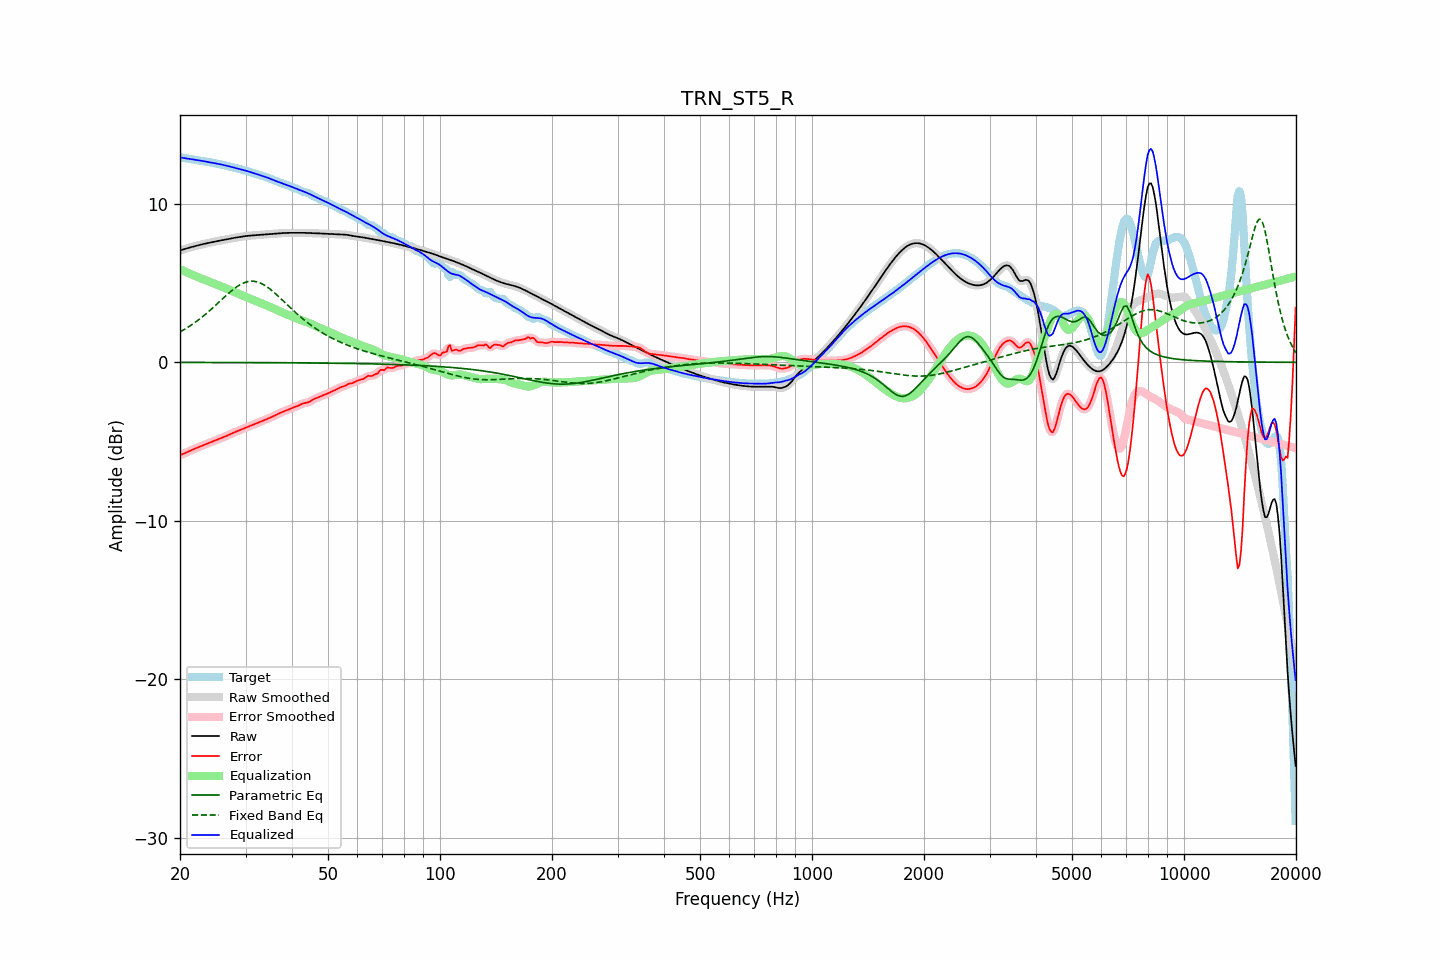

The file beside this chart, header and first rows:
frequency, raw, error, smoothed, error_smoothed, equalization, parametric_eq, fixed_band_eq, equalized_raw, equalized_smoothed, target
20.00, 7.06, -5.86, 7.06, -5.86, 5.87, -0.01, 1.91, 12.93, 12.93, 12.92
20.20, 7.09, -5.82, 7.09, -5.82, 5.82, -0.01, 1.97, 12.91, 12.91, 12.91
20.40, 7.12, -5.78, 7.12, -5.78, 5.78, -0.01, 2.03, 12.89, 12.89, 12.90
20.61, 7.15, -5.73, 7.15, -5.73, 5.73, -0.01, 2.09, 12.88, 12.88, 12.88
20.81, 7.18, -5.69, 7.18, -5.69, 5.68, -0.01, 2.15, 12.86, 12.86, 12.87
21.02, 7.21, -5.64, 7.21, -5.64, 5.64, -0.01, 2.21, 12.85, 12.85, 12.85
21.23, 7.24, -5.59, 7.24, -5.59, 5.59, -0.01, 2.28, 12.83, 12.83, 12.83
21.44, 7.27, -5.55, 7.27, -5.55, 5.55, -0.01, 2.35, 12.81, 12.81, 12.81
21.66, 7.29, -5.50, 7.29, -5.50, 5.50, -0.01, 2.41, 12.80, 12.80, 12.79
21.87, 7.32, -5.46, 7.32, -5.46, 5.46, -0.01, 2.49, 12.78, 12.78, 12.78
22.09, 7.35, -5.42, 7.35, -5.42, 5.42, -0.01, 2.56, 12.76, 12.76, 12.76
22.31, 7.37, -5.38, 7.37, -5.38, 5.38, -0.01, 2.64, 12.75, 12.75, 12.75
22.54, 7.40, -5.34, 7.40, -5.34, 5.33, -0.01, 2.71, 12.73, 12.73, 12.73
22.76, 7.42, -5.29, 7.42, -5.29, 5.29, -0.01, 2.79, 12.71, 12.71, 12.71
22.99, 7.44, -5.25, 7.44, -5.25, 5.25, -0.01, 2.87, 12.70, 12.70, 12.70
23.22, 7.47, -5.21, 7.47, -5.21, 5.21, -0.01, 2.96, 12.68, 12.68, 12.68
23.45, 7.49, -5.17, 7.49, -5.17, 5.17, -0.01, 3.04, 12.66, 12.66, 12.66
23.69, 7.51, -5.13, 7.51, -5.13, 5.13, -0.01, 3.13, 12.64, 12.64, 12.64
23.92, 7.54, -5.09, 7.54, -5.09, 5.09, -0.01, 3.22, 12.63, 12.63, 12.62
24.16, 7.56, -5.05, 7.56, -5.05, 5.05, -0.01, 3.31, 12.61, 12.61, 12.61
24.40, 7.58, -5.01, 7.58, -5.01, 5.01, -0.01, 3.40, 12.59, 12.59, 12.59
24.65, 7.60, -4.97, 7.60, -4.97, 4.97, -0.01, 3.49, 12.57, 12.57, 12.57
24.89, 7.62, -4.93, 7.62, -4.93, 4.93, -0.01, 3.58, 12.55, 12.55, 12.55
25.14, 7.64, -4.89, 7.64, -4.89, 4.89, -0.01, 3.68, 12.53, 12.53, 12.53
25.39, 7.66, -4.85, 7.66, -4.85, 4.85, -0.01, 3.77, 12.51, 12.51, 12.51
25.65, 7.68, -4.81, 7.68, -4.81, 4.81, -0.01, 3.87, 12.49, 12.49, 12.49
25.91, 7.70, -4.77, 7.70, -4.77, 4.77, -0.01, 3.96, 12.47, 12.47, 12.47
26.16, 7.72, -4.73, 7.72, -4.73, 4.73, -0.01, 4.06, 12.45, 12.45, 12.45
26.43, 7.74, -4.69, 7.74, -4.69, 4.68, -0.01, 4.15, 12.42, 12.42, 12.43
26.69, 7.76, -4.64, 7.76, -4.64, 4.64, -0.02, 4.24, 12.40, 12.40, 12.40
26.96, 7.78, -4.59, 7.78, -4.59, 4.59, -0.02, 4.33, 12.37, 12.37, 12.38
27.23, 7.80, -4.55, 7.80, -4.55, 4.55, -0.02, 4.42, 12.35, 12.35, 12.35
27.50, 7.82, -4.50, 7.82, -4.50, 4.50, -0.02, 4.51, 12.32, 12.32, 12.32
27.77, 7.84, -4.46, 7.84, -4.46, 4.46, -0.02, 4.59, 12.30, 12.30, 12.29
28.05, 7.85, -4.41, 7.85, -4.41, 4.42, -0.02, 4.67, 12.27, 12.27, 12.27
28.33, 7.87, -4.37, 7.87, -4.37, 4.37, -0.02, 4.74, 12.24, 12.24, 12.24
28.62, 7.89, -4.33, 7.89, -4.33, 4.33, -0.02, 4.81, 12.22, 12.22, 12.22
28.90, 7.90, -4.29, 7.90, -4.29, 4.29, -0.02, 4.87, 12.19, 12.19, 12.19
29.19, 7.92, -4.25, 7.92, -4.25, 4.25, -0.02, 4.93, 12.17, 12.17, 12.17
29.48, 7.94, -4.21, 7.94, -4.21, 4.20, -0.02, 4.98, 12.14, 12.14, 12.14
29.78, 7.95, -4.16, 7.95, -4.16, 4.16, -0.02, 5.02, 12.11, 12.11, 12.11
30.08, 7.96, -4.12, 7.96, -4.12, 4.12, -0.02, 5.06, 12.09, 12.09, 12.08
30.38, 7.98, -4.08, 7.98, -4.08, 4.08, -0.02, 5.09, 12.06, 12.06, 12.05
30.68, 7.98, -4.04, 7.99, -4.04, 4.04, -0.02, 5.10, 12.02, 12.02, 12.02
30.99, 7.99, -4.00, 7.99, -4.00, 4.00, -0.02, 5.12, 11.99, 11.99, 11.99
31.30, 8.00, -3.96, 8.00, -3.96, 3.96, -0.02, 5.11, 11.96, 11.96, 11.96
31.61, 8.01, -3.92, 8.01, -3.92, 3.92, -0.02, 5.11, 11.92, 11.92, 11.93
31.93, 8.02, -3.88, 8.02, -3.88, 3.87, -0.02, 5.09, 11.89, 11.89, 11.89
32.24, 8.02, -3.83, 8.02, -3.83, 3.83, -0.02, 5.07, 11.86, 11.86, 11.86
32.57, 8.03, -3.79, 8.03, -3.79, 3.79, -0.02, 5.04, 11.83, 11.83, 11.83
32.89, 8.04, -3.75, 8.04, -3.75, 3.75, -0.02, 5.00, 11.80, 11.80, 11.79
33.22, 8.05, -3.71, 8.05, -3.71, 3.71, -0.02, 4.95, 11.76, 11.76, 11.76
33.55, 8.06, -3.67, 8.06, -3.67, 3.67, -0.02, 4.90, 11.73, 11.73, 11.73
33.89, 8.07, -3.63, 8.07, -3.63, 3.63, -0.02, 4.83, 11.70, 11.70, 11.70
34.23, 8.08, -3.59, 8.08, -3.59, 3.59, -0.03, 4.77, 11.66, 11.66, 11.66
34.57, 8.08, -3.54, 8.08, -3.54, 3.54, -0.03, 4.69, 11.62, 11.62, 11.63
34.92, 8.09, -3.50, 8.09, -3.50, 3.50, -0.03, 4.62, 11.58, 11.58, 11.59
35.27, 8.09, -3.45, 8.09, -3.45, 3.45, -0.03, 4.54, 11.54, 11.54, 11.55
35.62, 8.10, -3.40, 8.10, -3.40, 3.40, -0.03, 4.45, 11.50, 11.50, 11.50
35.97, 8.11, -3.36, 8.11, -3.35, 3.35, -0.03, 4.36, 11.46, 11.46, 11.46
... 635 more rows
